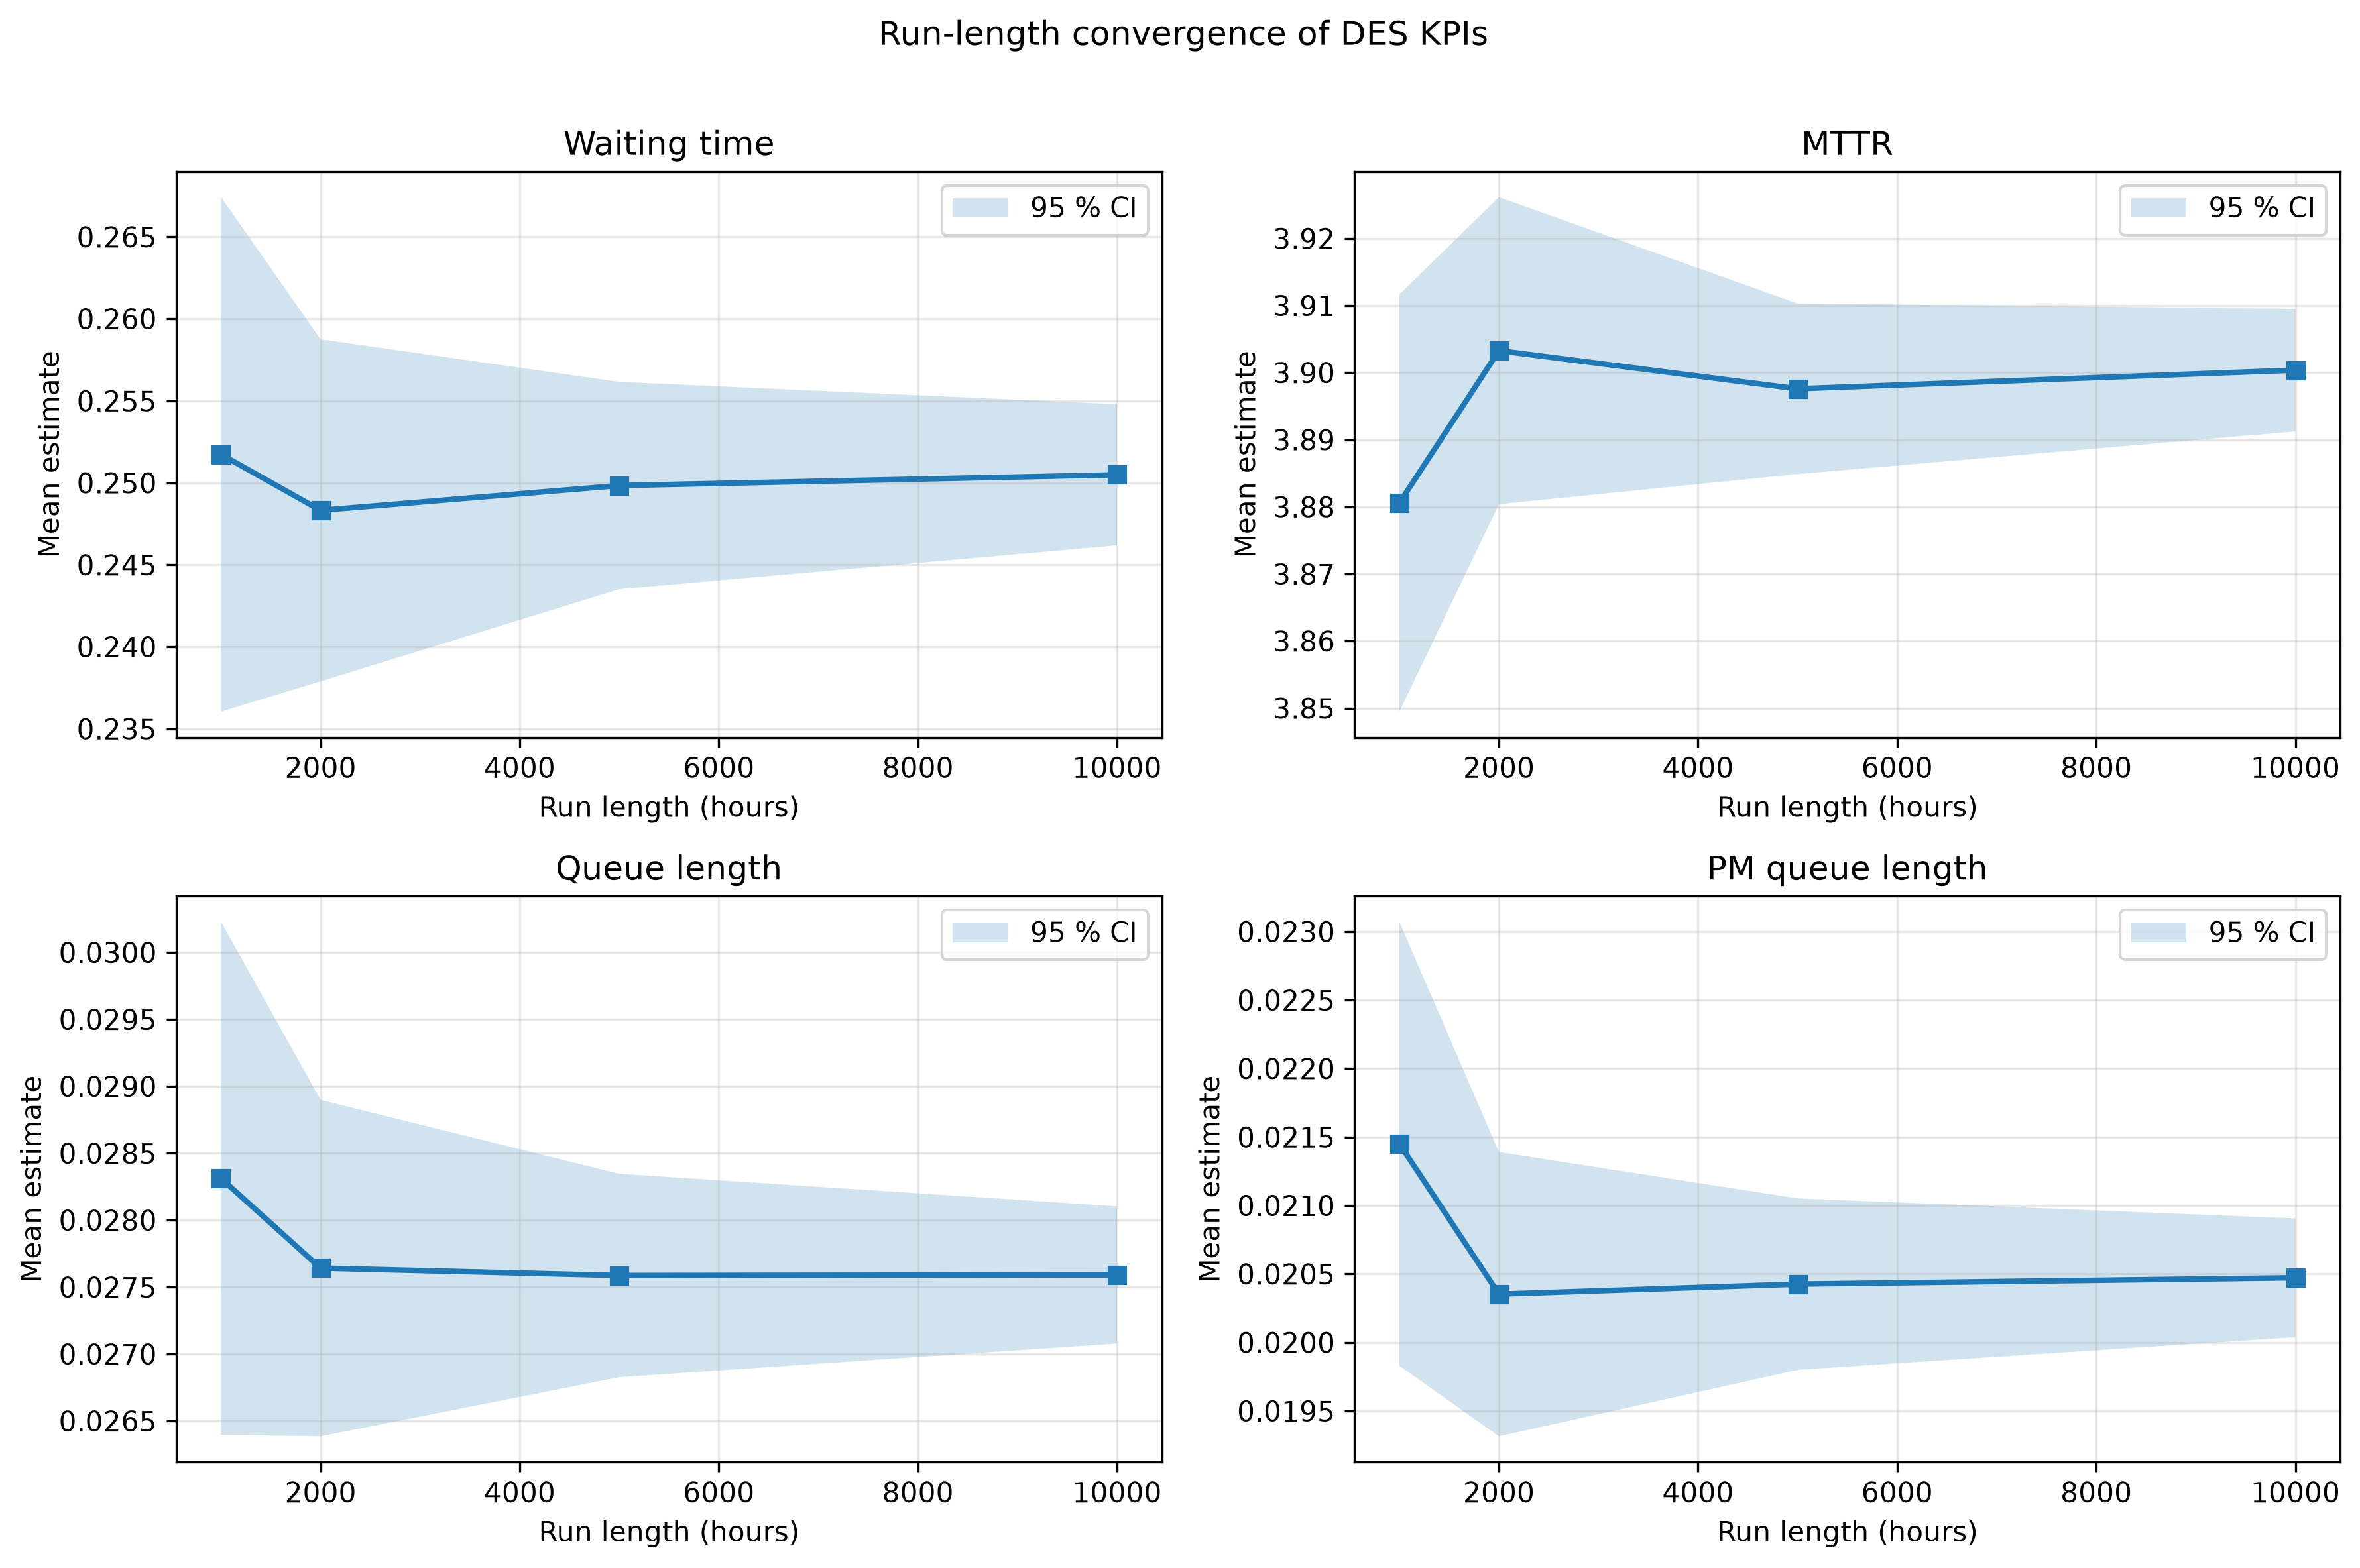

Data behind this chart, as committed beside it:
run_length_hours, metric, mean, std, ci_lower, ci_upper
1000, waiting_time_total, 0.2517, 0.1381, 0.236, 0.2674
1000, mttr_cm, 3.881, 0.2736, 3.849, 3.912
1000, queue_length_total, 0.02831, 0.01687, 0.0264, 0.03023
1000, queue_length_lp, 0.02145, 0.01427, 0.01983, 0.02307
2000, waiting_time_total, 0.2483, 0.09178, 0.2379, 0.2588
2000, mttr_cm, 3.903, 0.2013, 3.88, 3.926
2000, queue_length_total, 0.02764, 0.01106, 0.02639, 0.0289
2000, queue_length_lp, 0.02035, 0.009137, 0.01931, 0.02139
5000, waiting_time_total, 0.2498, 0.05565, 0.2435, 0.2562
5000, mttr_cm, 3.898, 0.1119, 3.885, 3.91
5000, queue_length_total, 0.02759, 0.006686, 0.02683, 0.02835
5000, queue_length_lp, 0.02043, 0.005511, 0.0198, 0.02105
10000, waiting_time_total, 0.2505, 0.03789, 0.2462, 0.2548
10000, mttr_cm, 3.9, 0.08041, 3.891, 3.91
10000, queue_length_total, 0.02759, 0.004514, 0.02708, 0.0281
10000, queue_length_lp, 0.02047, 0.003818, 0.02004, 0.02091
